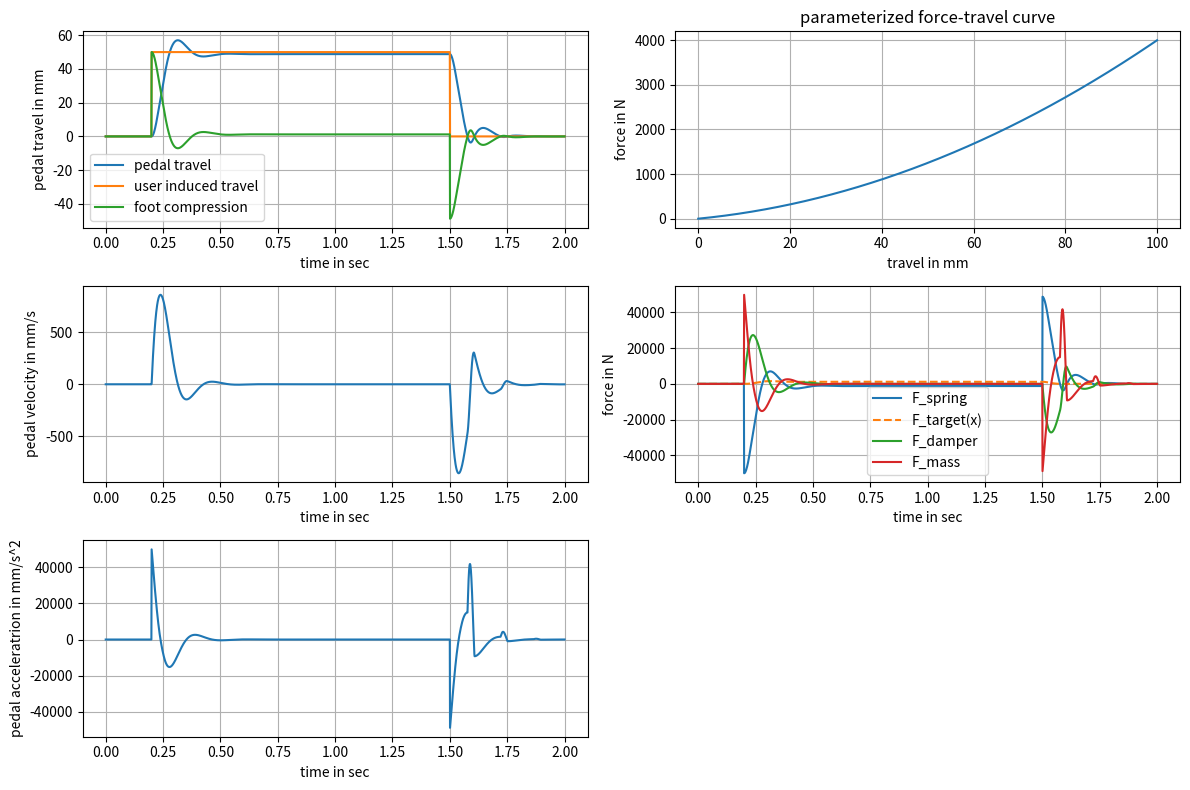

The script that saved this image:
# import libraries
import numpy as np
from scipy.integrate import solve_ivp
import matplotlib.pyplot as plt

########################################################################################################################
# system parameters
m_p = 1e3       # pedal mass in kg
k_p = 1e6     # foot stiffness in N/m
zeta = 0.5 # 0 = no damping Dämpfung; 1 = critical damping, >1 = overdamping
b_critical = 2 * np.sqrt(m_p * k_p)
b_p = b_critical * zeta # damping coefficient in Ns/m

# polynomial coefficients to parameterize pedals force-travel : F_target(x) = a*x + b*x^2 + c*x^3
a, b, c = 10000.0, 300000.0, 0.0

# limits
rpm_max = 2*250000 / 6400 * 60 # in rev per minute
spindle_ptch = 0.01 # in meter

x_min, x_max = -0.0, 0.1         # 0–100 mm pedal travel. Value given in m
v_max = rpm_max * spindle_ptch / 60 # in m/s
a_max = 500.0                     # [m/s²]

########################################################################################################################
# User input as position
def user_position(t):
    return 0.05 if 0.2 <= t <= 1.5 else 0.0

# User input as force
def user_force(t):
    return 500.0 if 0.2 <= t <= 1.5 else 0.0

# Compute force-travel curve
def F_target(x):
    # example values
    # travel = 10mm = 0.01m
    # force at max travel = 100kg = 100kg * 9.81m/s^2 = 9810N
    #a = 9810 / 0.1 = 9810 ca 1e4
    force =  a * x + b * x**2 + c * x**3
    gradient =  a  + 2 * b * x + 3* c * x**2
    return [force, gradient]

# soft endstop
def saturation_force(x):
    if x < x_min:
        return -1e7 * (x - x_min) # when x < x_min --> (x - x_min) < 0 --> positive acceleration needed
    elif x > x_max:
        return -1e7 * (x - x_max) # when x > x_max --> (x - x_max) > 0 --> negative acceleration needed
    else:
        return 0.0

# ODE-System
def pedal_dynamics(t, y):
    # ODE solver returns the integrated return values -->
    # [x;v] = [position, velocity]
    x, v = y  

    # soft endstops additional force
    F_sat = saturation_force(x)

    x_user = user_position(t)
    F_desired, F_gradient = F_target(x)

    # Dynamic equation (Newton 2)
    # solved for highest derivative
    a_pedal = (-F_desired - b_p * v - k_p * (x - x_user) + F_sat) / m_p

    # limiting the acceleration
    a_pedal = np.clip(a_pedal, -a_max, a_max)

    # limiting the velocity
    v = np.clip(v, -v_max, v_max)

    # return the first order system values
    # [d(x)/d(t); d(v)/d(t)] = [v; a]
    return [v, a_pedal]

########################################################################################################################
# Starting states: [Position, velocity]
y0 = [0.0, 0.0]

# Simulation time adjustment
t_span = (0, 2.0)
t_eval = np.linspace(*t_span, 2000)

# solve ODE
abserr = 1.e-8
relerr = 1.e-8
solution = solve_ivp(pedal_dynamics, t_span, y0, t_eval=t_eval,
                     rtol=relerr, atol=abserr)

# Extract results
t_res = solution.t
x_res = solution.y[0]
v_res = solution.y[1]

# obtain derivatives
a_res = np.zeros(np.size(t_res))
x_target = np.zeros(np.size(t_res))
f_desired_res = np.zeros(np.size(t_res))
f_spring_res = np.zeros(np.size(t_res))
f_damping_res = np.zeros(np.size(t_res))
f_mass_res = np.zeros(np.size(t_res))
for idx in range(np.size(t_res)):
    tmp = pedal_dynamics(solution.t[idx], solution.y[:,idx])
    a_res[idx] = tmp[1]
    x_target[idx] = user_position(solution.t[idx])
    f_desired_res[idx], _ = F_target(x_res[idx])
    f_spring_res[idx] = k_p * (x_res[idx] - x_target[idx])
    f_damping_res[idx] = b_p * v_res[idx]
    f_mass_res[idx] = m_p * a_res[idx]

########################################################################################################################
# Plot
plt.figure(figsize=(12, 8))

# position based plots
plt.subplot(3, 2, 1)
plt.plot(t_res, x_res * 1000, label='pedal travel')
plt.plot(t_res, x_target * 1000, label='user induced travel')
plt.plot(t_res, (x_target - x_res) * 1000, label='foot compression')
plt.ylabel('pedal travel in mm')
plt.grid()
plt.xlabel('time in sec')
plt.legend()

plt.subplot(3, 2, 3)
plt.plot(t_res, v_res * 1000)
plt.ylabel('pedal velocity in mm/s')
plt.grid()
plt.xlabel('time in sec')

plt.subplot(3, 2, 5)
plt.plot(t_res, a_res * 1000)
plt.ylabel('pedal acceleratrion in mm/s^2')
plt.grid()
plt.xlabel('time in sec')

# force plots
plt.subplot(3, 2, 2)
x_eval = np.linspace(0, x_max, 1000)
F_force_travel, F_target_gradient = F_target(x_eval)
plt.plot(x_eval * 1000, F_force_travel)
plt.ylabel('force in N')
plt.grid()
plt.xlabel('travel in mm')
plt.title('parameterized force-travel curve')

plt.subplot(3, 2, 4)
plt.plot(t_res, f_spring_res, label='F_spring')
plt.plot(t_res, f_desired_res, '--', label='F_target(x)')
plt.plot(t_res, f_damping_res, label='F_damper')
plt.plot(t_res, f_mass_res, label='F_mass')
plt.ylabel('force in N')
plt.legend()
plt.grid()
plt.xlabel('time in sec')

plt.tight_layout()
plt.show()
